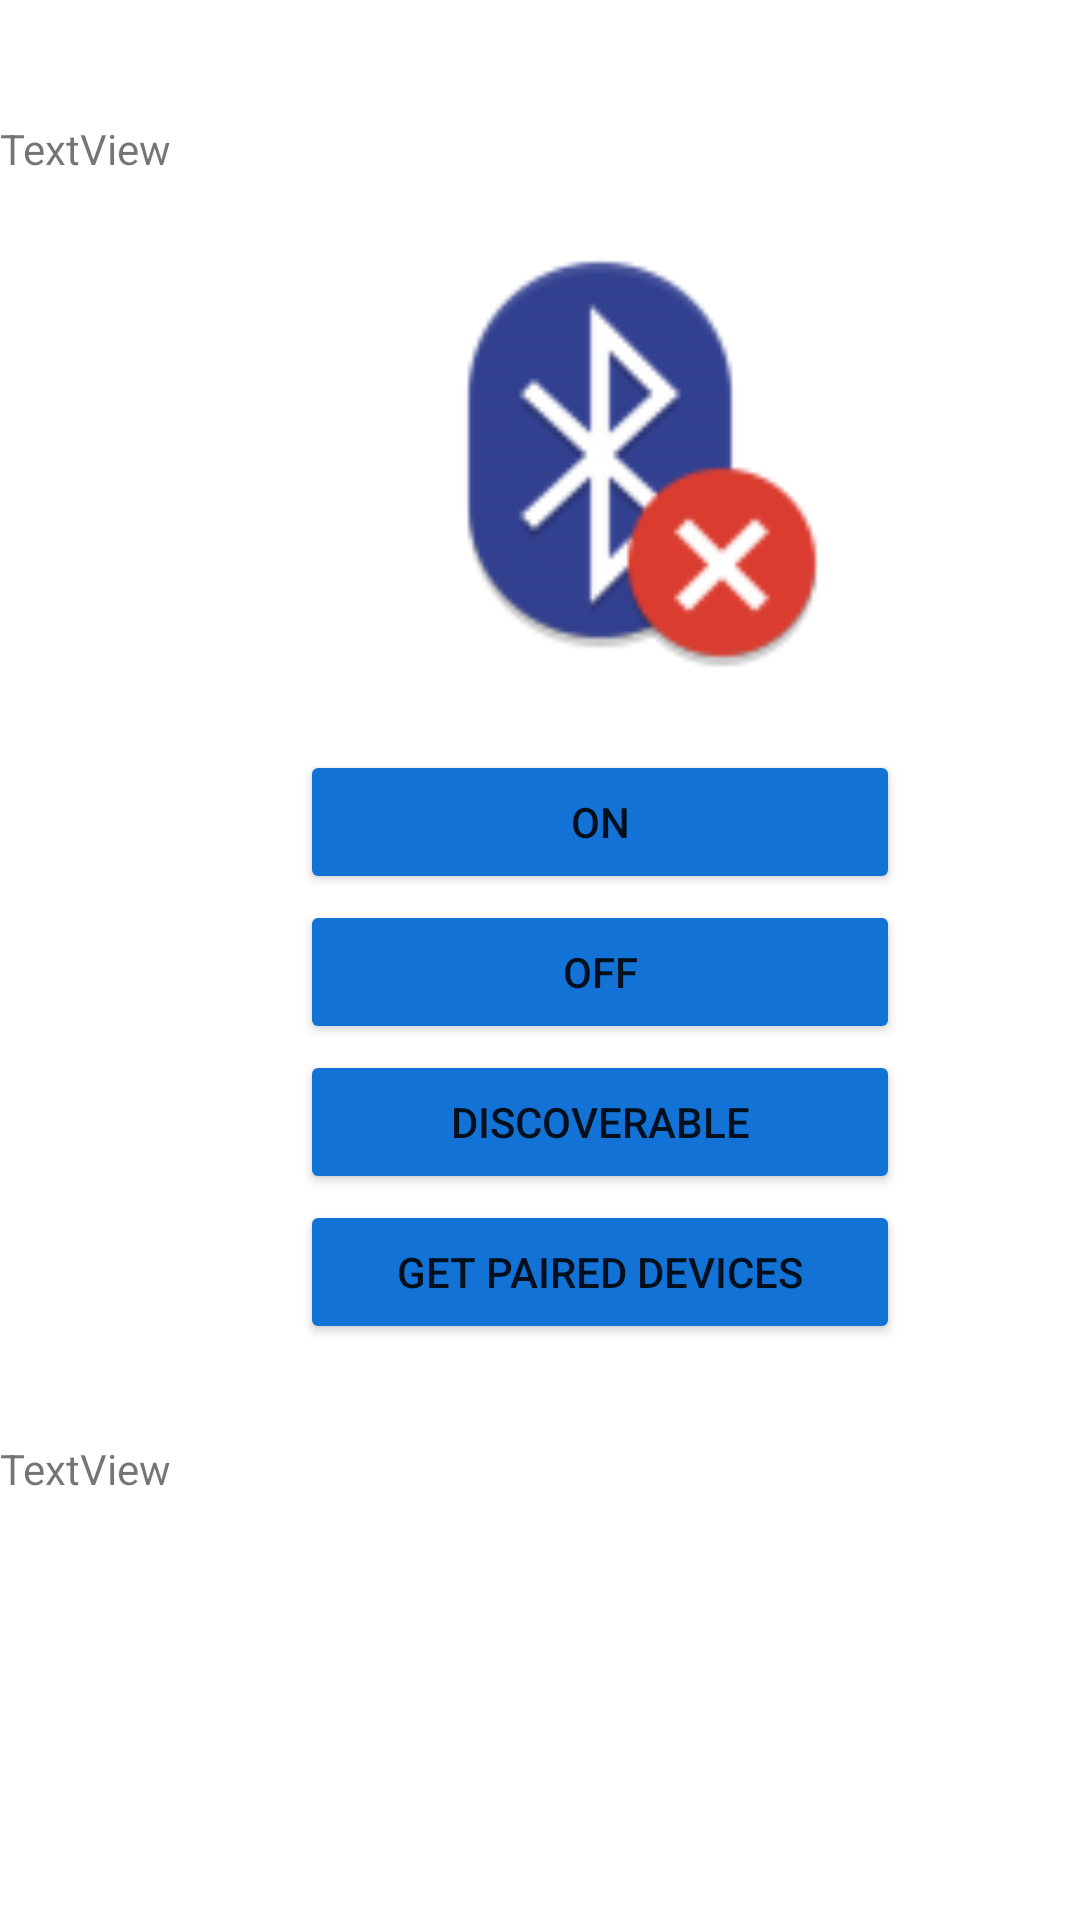

Produce the Android XML layout that renders to this screen, including the resource entries it uses.
<!-- AndroidManifest.xml: application theme Theme.MyAppJan -->
<!-- res/layout/bluetooth_activity.xml -->
<?xml version="1.0" encoding="utf-8"?>
<RelativeLayout
    xmlns:android="http://schemas.android.com/apk/res/android"
    xmlns:app="http://schemas.android.com/apk/res-auto"
    xmlns:tools="http://schemas.android.com/tools"
    android:layout_width="match_parent"
    android:layout_height="match_parent"
    tools:context=".BluetoothActivity">


    <TextView
        android:id="@+id/txtstatus"
        android:layout_width="match_parent"
        android:layout_height="wrap_content"
        android:layout_marginTop="40dp"
        android:text="TextView" />

    <ImageView
        android:id="@+id/btImg"
        android:layout_width="150dp"
        android:layout_height="150dp"
        android:layout_marginLeft="125dp"
        android:layout_marginTop="75dp"
        app:srcCompat="@drawable/bluetoothoff" />

    <Button
        android:id="@+id/btnOn"
        android:layout_width="200dp"
        android:layout_height="wrap_content"
        android:backgroundTint="#1372D6"
        android:layout_marginLeft="100dp"
        android:layout_marginTop="250dp"
        android:text="ON" />

    <Button
        android:id="@+id/btnOff"
        android:layout_width="200dp"
        android:layout_height="wrap_content"
        android:backgroundTint="#1372D6"
        android:layout_marginLeft="100dp"
        android:layout_marginTop="300dp"
        android:text="OFF" />

    <Button
        android:id="@+id/btnDiscovery"
        android:layout_width="200dp"
        android:layout_height="wrap_content"
        android:layout_marginLeft="100dp"
        android:layout_marginTop="350dp"
        android:backgroundTint="#1372D6"
        android:text="discoverable" />

    <Button
        android:id="@+id/btnVisible"
        android:layout_width="200dp"
        android:layout_height="wrap_content"
        android:layout_marginLeft="100dp"
        android:layout_marginTop="400dp"
        android:backgroundTint="#1372D6"
        android:text="get paired devices" />

    <TextView
        android:id="@+id/txtPaired"
        android:layout_width="match_parent"
        android:layout_height="wrap_content"
        android:layout_marginTop="480dp"
        android:text="TextView" />

</RelativeLayout>
<!-- resources referenced by this layout -->
<resources>
  <!-- drawable bluetoothoff: png bitmap (drawable, 5742 bytes) -->
  <style name="Theme.MyAppJan" parent="Theme.MaterialComponents.DayNight.DarkActionBar">
          
          <item name="colorPrimary">#42C5B6</item>
          <item name="colorPrimaryVariant">@color/purple_200</item>
          <item name="colorOnPrimary">@color/white</item>
          
          <item name="colorSecondary">@color/teal_200</item>
          <item name="colorSecondaryVariant">@color/teal_700</item>
          <item name="colorOnSecondary">@color/black</item>
          
          <item name="android:statusBarColor" tools:targetApi="l">?attr/colorPrimaryVariant</item>
          
      </style>
  <!-- not gathered from this repository: default colours our renderer supplied (Android Studio template values) -->
  <color name="purple_200">#FFBB86FC</color>
  <color name="teal_200">#FF03DAC5</color>
  <color name="teal_700">#FF018786</color>
  <color name="black">#FF000000</color>
  <color name="white">#FFFFFFFF</color>
</resources>
